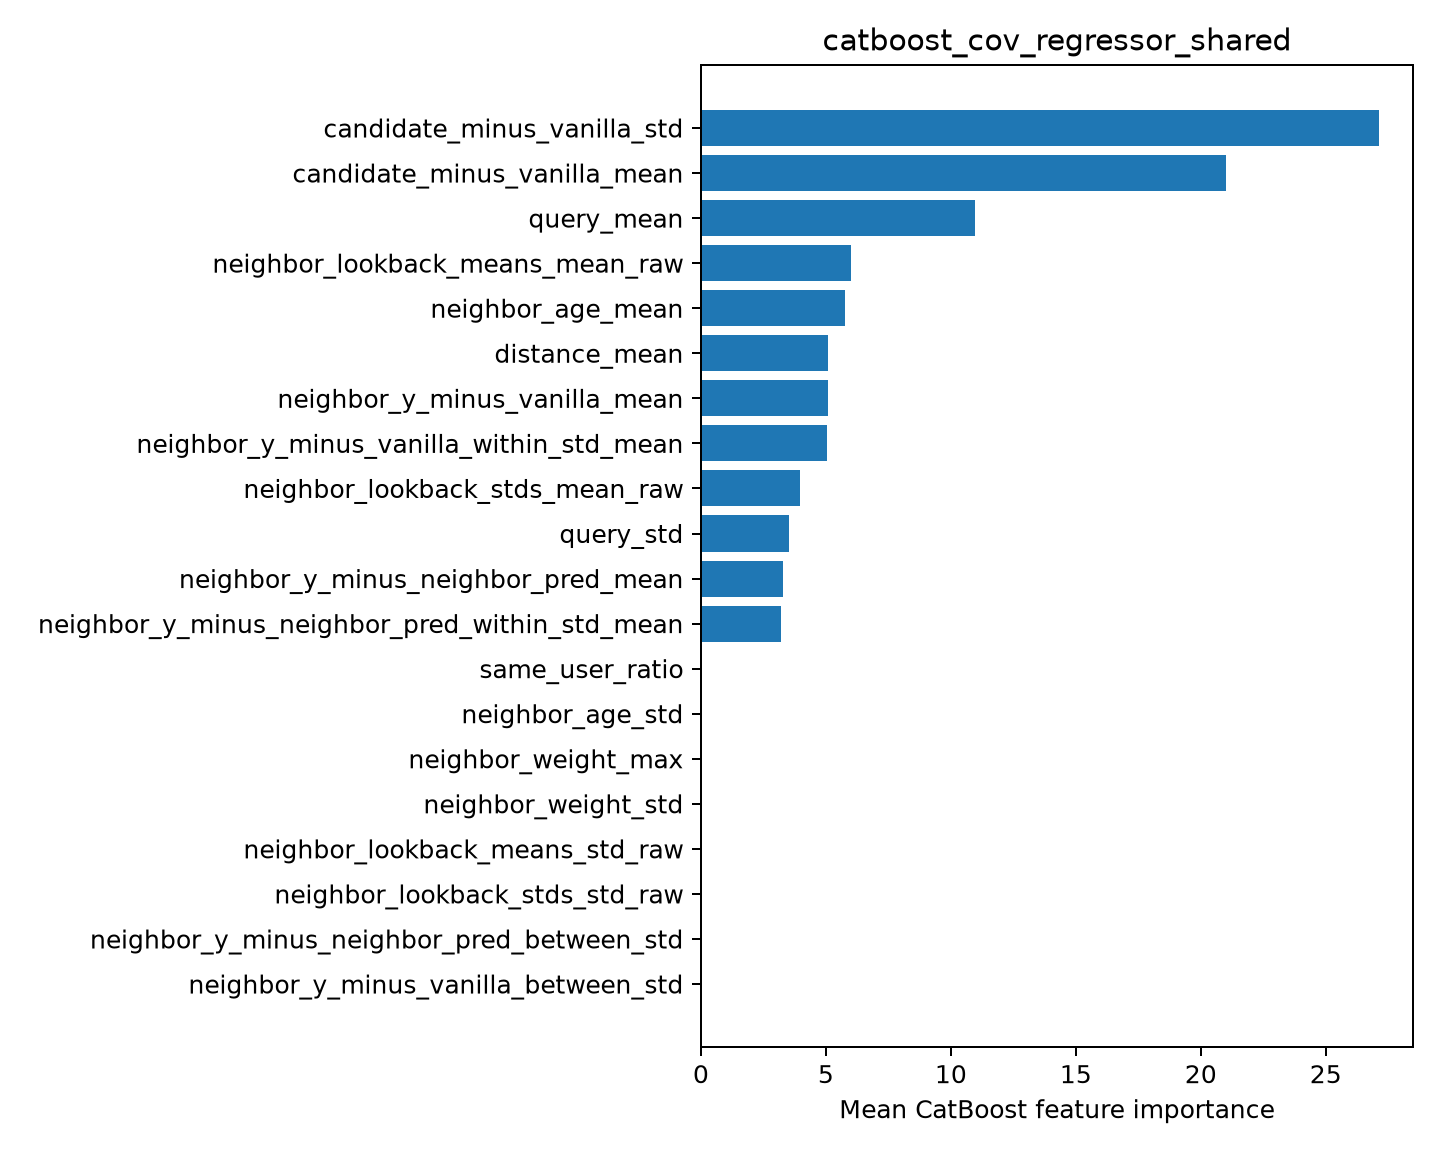

Source data for this figure (header and first rows):
feature, importance
candidate_minus_vanilla_std, 27.13
candidate_minus_vanilla_mean, 21.02
query_mean, 10.97
neighbor_lookback_means_mean_raw, 5.989
neighbor_age_mean, 5.744
distance_mean, 5.073
neighbor_y_minus_vanilla_mean, 5.066
neighbor_y_minus_vanilla_within_std_mean, 5.028
neighbor_lookback_stds_mean_raw, 3.968
query_std, 3.519
neighbor_y_minus_neighbor_pred_mean, 3.289
neighbor_y_minus_neighbor_pred_within_st…, 3.198
same_user_ratio, 0.003559
neighbor_age_std, 0.0
neighbor_weight_max, 0.0
neighbor_weight_std, 0.0
neighbor_lookback_means_std_raw, 0.0
neighbor_lookback_stds_std_raw, 0.0
neighbor_y_minus_neighbor_pred_between_s…, 0.0
neighbor_y_minus_vanilla_between_std, 0.0
